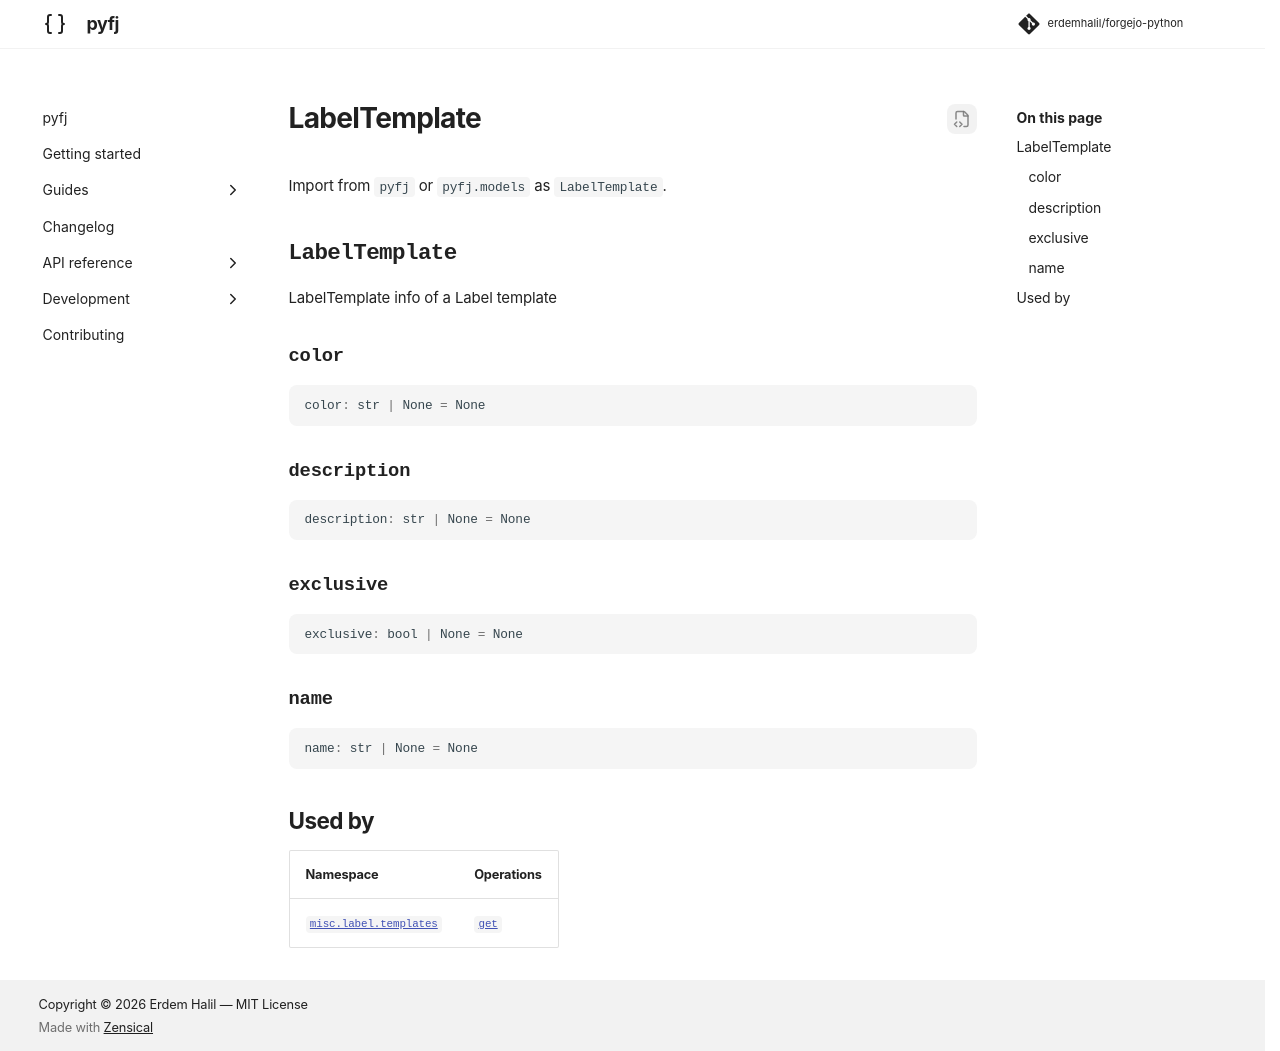

repository: erdemhalil/forgejo-python · page: dev/reference/models/label_template/index.html · generator: mkdocs

---
title: "LabelTemplate"
description: "LabelTemplate info of a Label template"
---

# LabelTemplate

Import from `pyfj` or `pyfj.models` as `LabelTemplate`.

::: pyfj._generated.models.label_template.LabelTemplate

## Used by

| Namespace | Operations |
|---|---|
| [`misc.label.templates`](../namespaces/misc/label/templates/index.md) | [`get`](../namespaces/misc/label/templates/index.md#pyfj._generated.api.misc.MiscLabelTemplates.get) |
